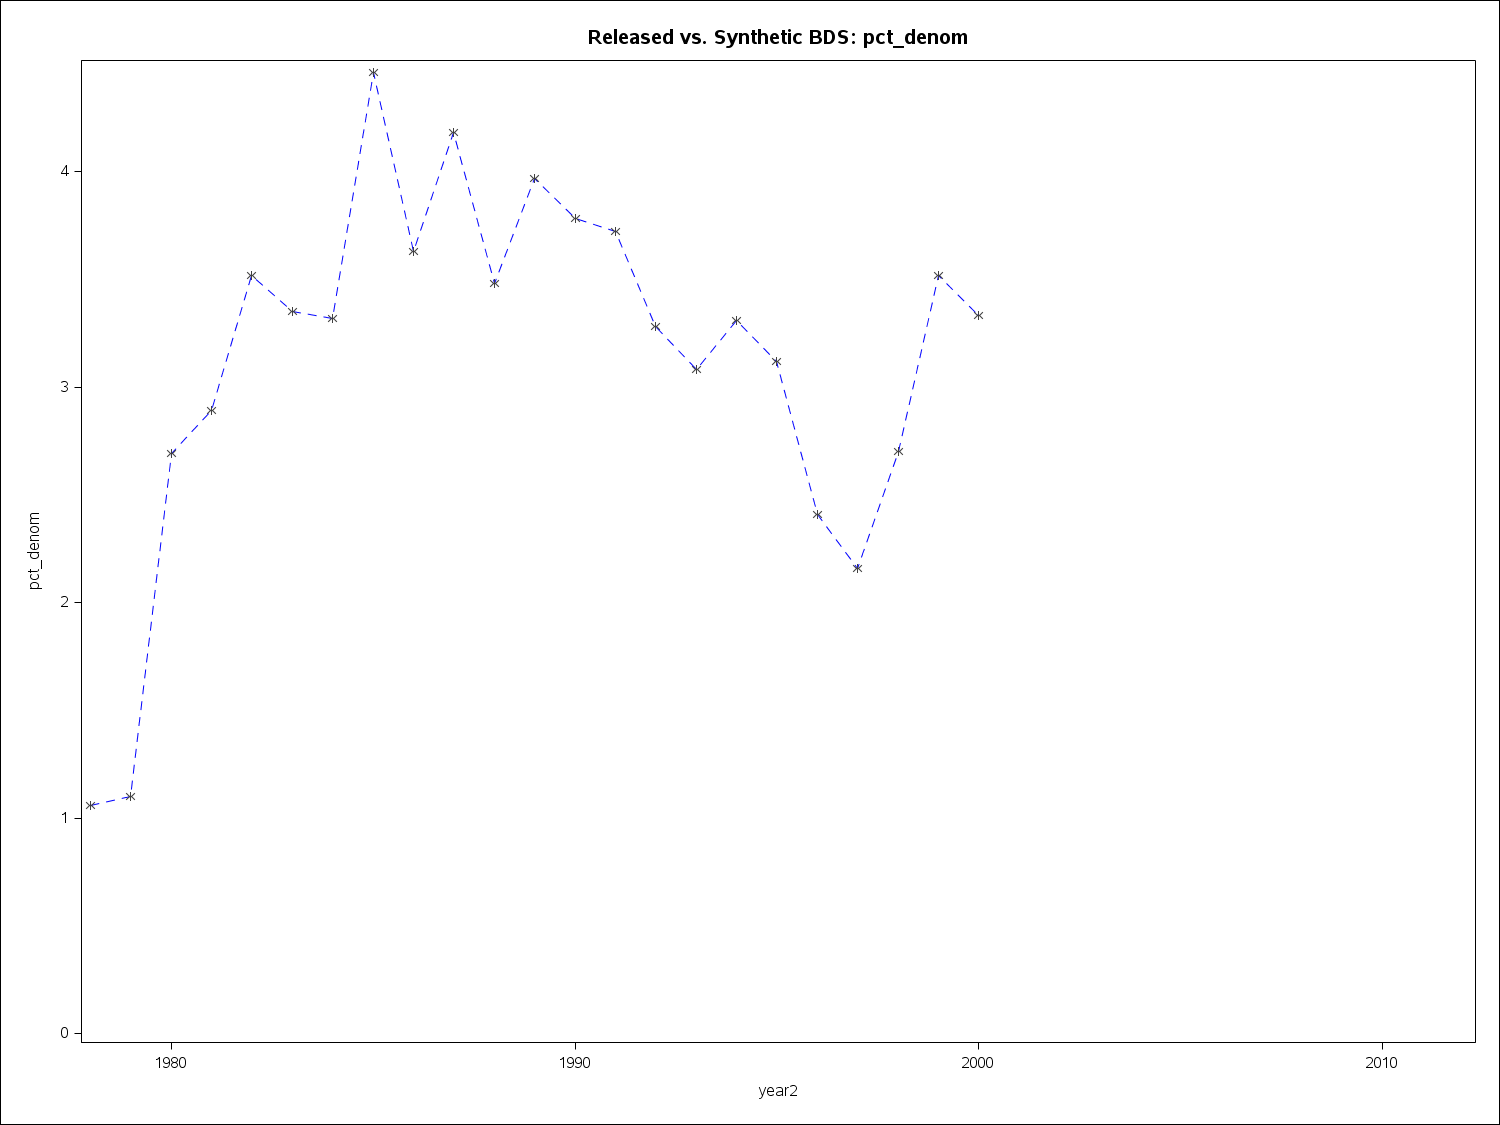

Source data for this figure (header and first rows):
year2, pct_denom
1978, 1.06
1979, 1.1
1980, 2.69
1981, 2.89
1982, 3.52
1983, 3.35
1984, 3.32
1985, 4.46
1986, 3.63
1987, 4.18
1988, 3.48
1989, 3.97
1990, 3.78
1991, 3.72
1992, 3.28
1993, 3.08
1994, 3.31
1995, 3.12
1996, 2.41
1997, 2.16
1998, 2.7
1999, 3.52
2000, 3.33
2001, 
2002, 
2003, 
2004, 
2005, 
2006, 
2007, 
2008, 
2009, 
2010, 
2011, 
2012, 
